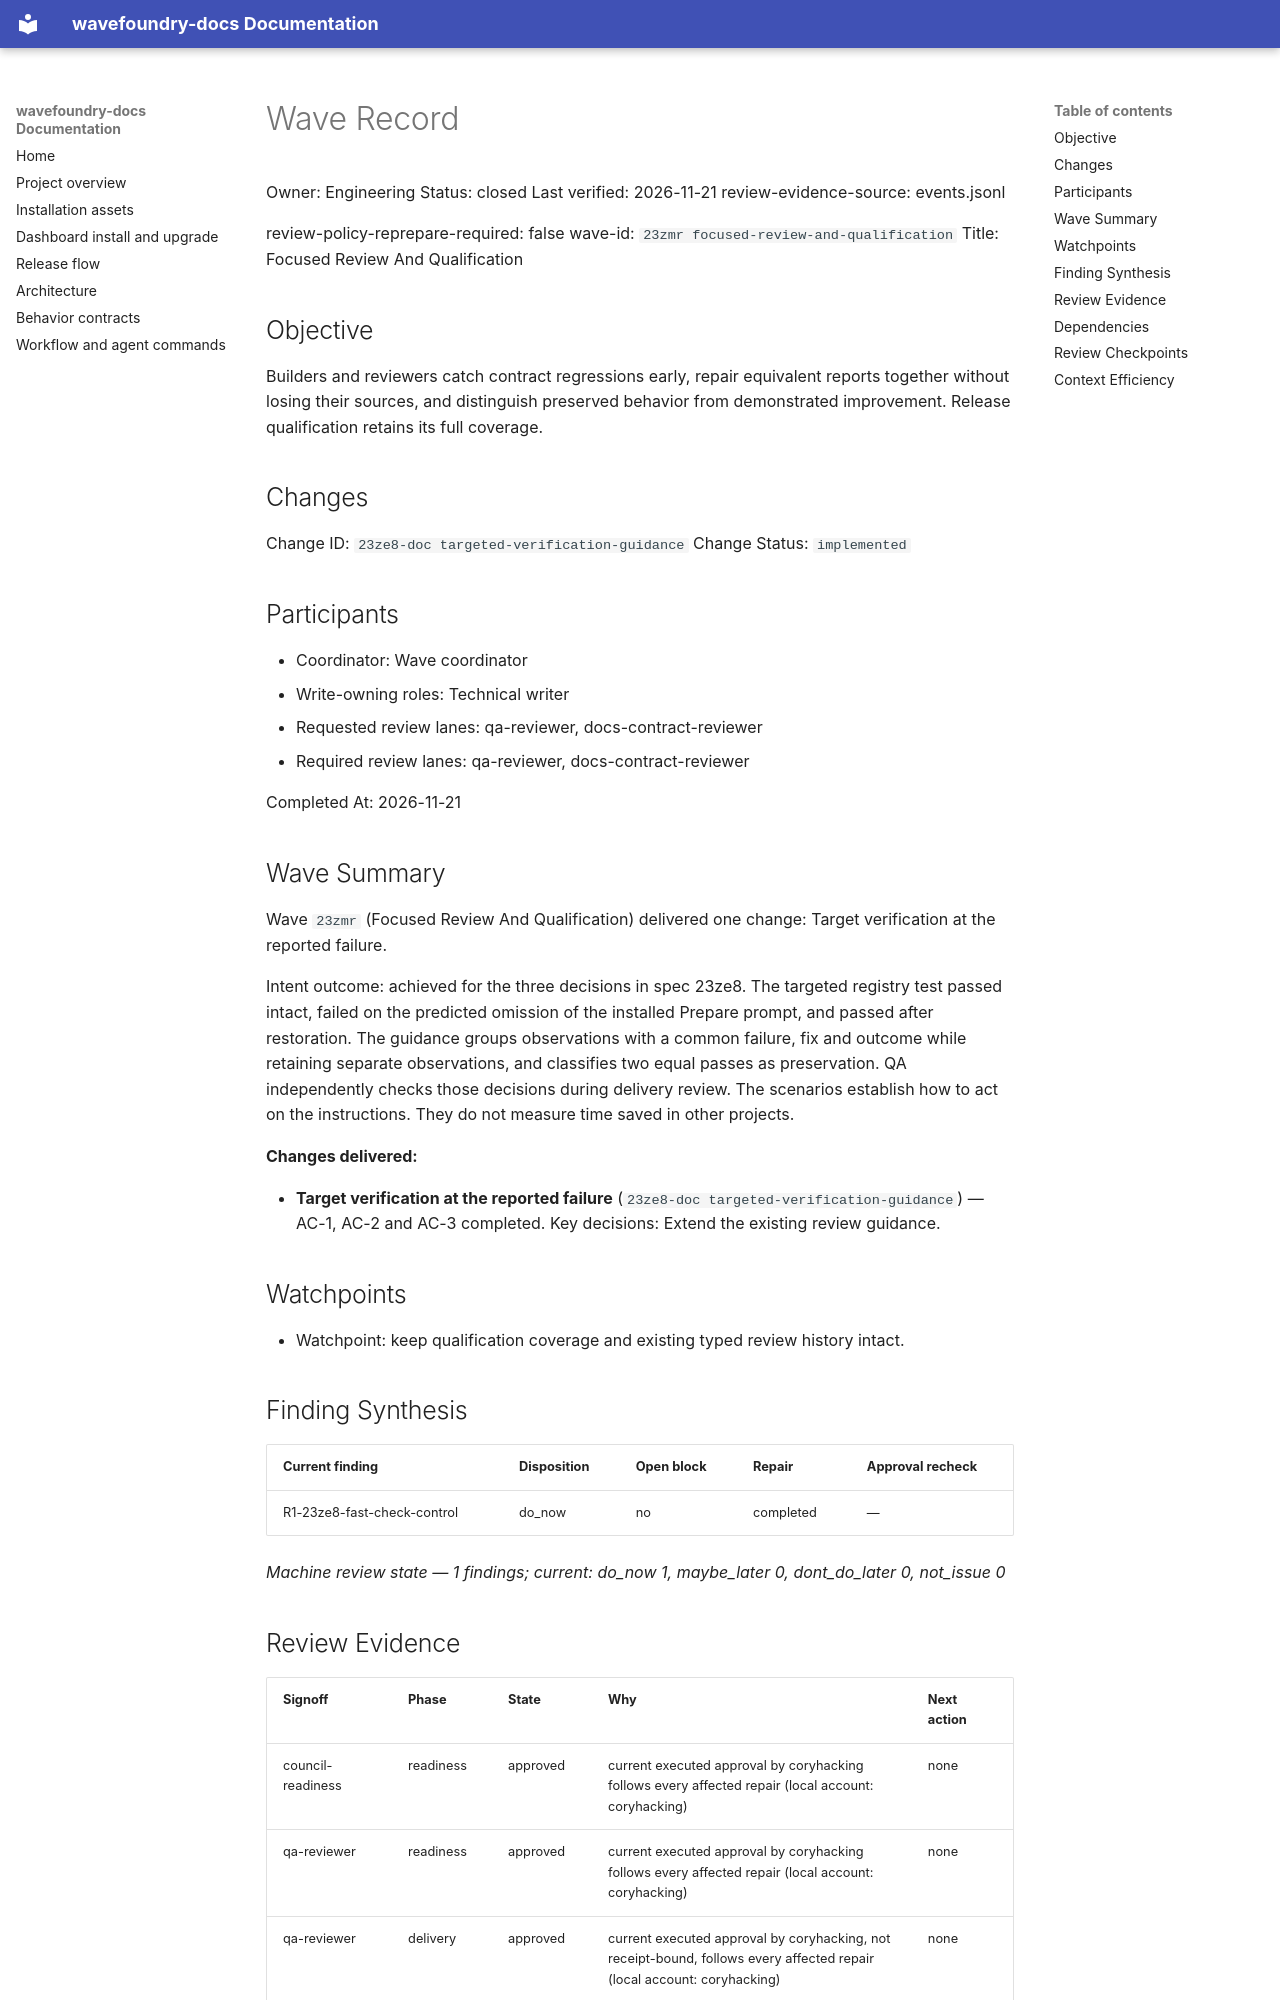

repository: coryhacking/wavefoundry · page: waves/23zmr focused-review-and-qualification/wave/index.html · generator: mkdocs

# Wave Record

Owner: Engineering
Status: closed
Last verified: 2026-11-21
review-evidence-source: events.jsonl

review-policy-reprepare-required: false
wave-id: `23zmr focused-review-and-qualification`
Title: Focused Review And Qualification

## Objective

Builders and reviewers catch contract regressions early, repair equivalent reports together without losing their sources, and distinguish preserved behavior from demonstrated improvement. Release qualification retains its full coverage.

## Changes

Change ID: `23ze8-doc targeted-verification-guidance`
Change Status: `implemented`

## Participants

- Coordinator: Wave coordinator
- Write-owning roles: Technical writer
- Requested review lanes: qa-reviewer, docs-contract-reviewer
- Required review lanes: qa-reviewer, docs-contract-reviewer

Completed At: 2026-11-21

## Wave Summary

Wave `23zmr` (Focused Review And Qualification) delivered one change: Target verification at the reported failure.

Intent outcome: achieved for the three decisions in spec 23ze8. The targeted registry test passed intact, failed on the predicted omission of the installed Prepare prompt, and passed after restoration. The guidance groups observations with a common failure, fix and outcome while retaining separate observations, and classifies two equal passes as preservation. QA independently checks those decisions during delivery review. The scenarios establish how to act on the instructions. They do not measure time saved in other projects.

**Changes delivered:**

- **Target verification at the reported failure** (`23ze8-doc targeted-verification-guidance`) — AC-1, AC-2 and AC-3 completed. Key decisions: Extend the existing review guidance.

## Watchpoints

- Watchpoint: keep qualification coverage and existing typed review history intact.

## Finding Synthesis

<!-- wave:finding-synthesis begin -->
| Current finding | Disposition | Open block | Repair | Approval recheck |
| --- | --- | --- | --- | --- |
| R1-23ze8-fast-check-control | do_now | no | completed | — |

*Machine review state — 1 findings; current: do_now 1, maybe_later 0, dont_do_later 0, not_issue 0*
<!-- wave:finding-synthesis end -->

## Review Evidence

<!-- wave:review-status begin -->
| Signoff | Phase | State | Why | Next action |
| --- | --- | --- | --- | --- |
| council-readiness | readiness | approved | current executed approval by coryhacking follows every affected repair (local account: coryhacking) | none |
| qa-reviewer | readiness | approved | current executed approval by coryhacking follows every affected repair (local account: coryhacking) | none |
| qa-reviewer | delivery | approved | current executed approval by coryhacking, not receipt-bound, follows every affected repair (local account: coryhacking) | none |
| docs-contract-reviewer | readiness | approved | current executed approval by coryhacking follows every affected repair (local account: coryhacking) | none |
| docs-contract-reviewer | delivery | approved | current executed approval by coryhacking, not receipt-bound, follows every affected repair (local account: coryhacking) | none |
| operator-signoff | delivery | approved | current executed approval by coryhacking, not receipt-bound, follows every affected repair (local account: coryhacking) | none |
| council-delivery | delivery | approved | current executed approval by coryhacking, not receipt-bound, follows every affected repair (local account: coryhacking) | none |
<!-- wave:review-status end -->

- operator-signoff: <approved when operator confirms closure>

## Dependencies

- No external wave dependencies. Declare intra-wave dependencies with a `Depends On:` line containing full backticked change ids in each change's block under `## Changes`.
